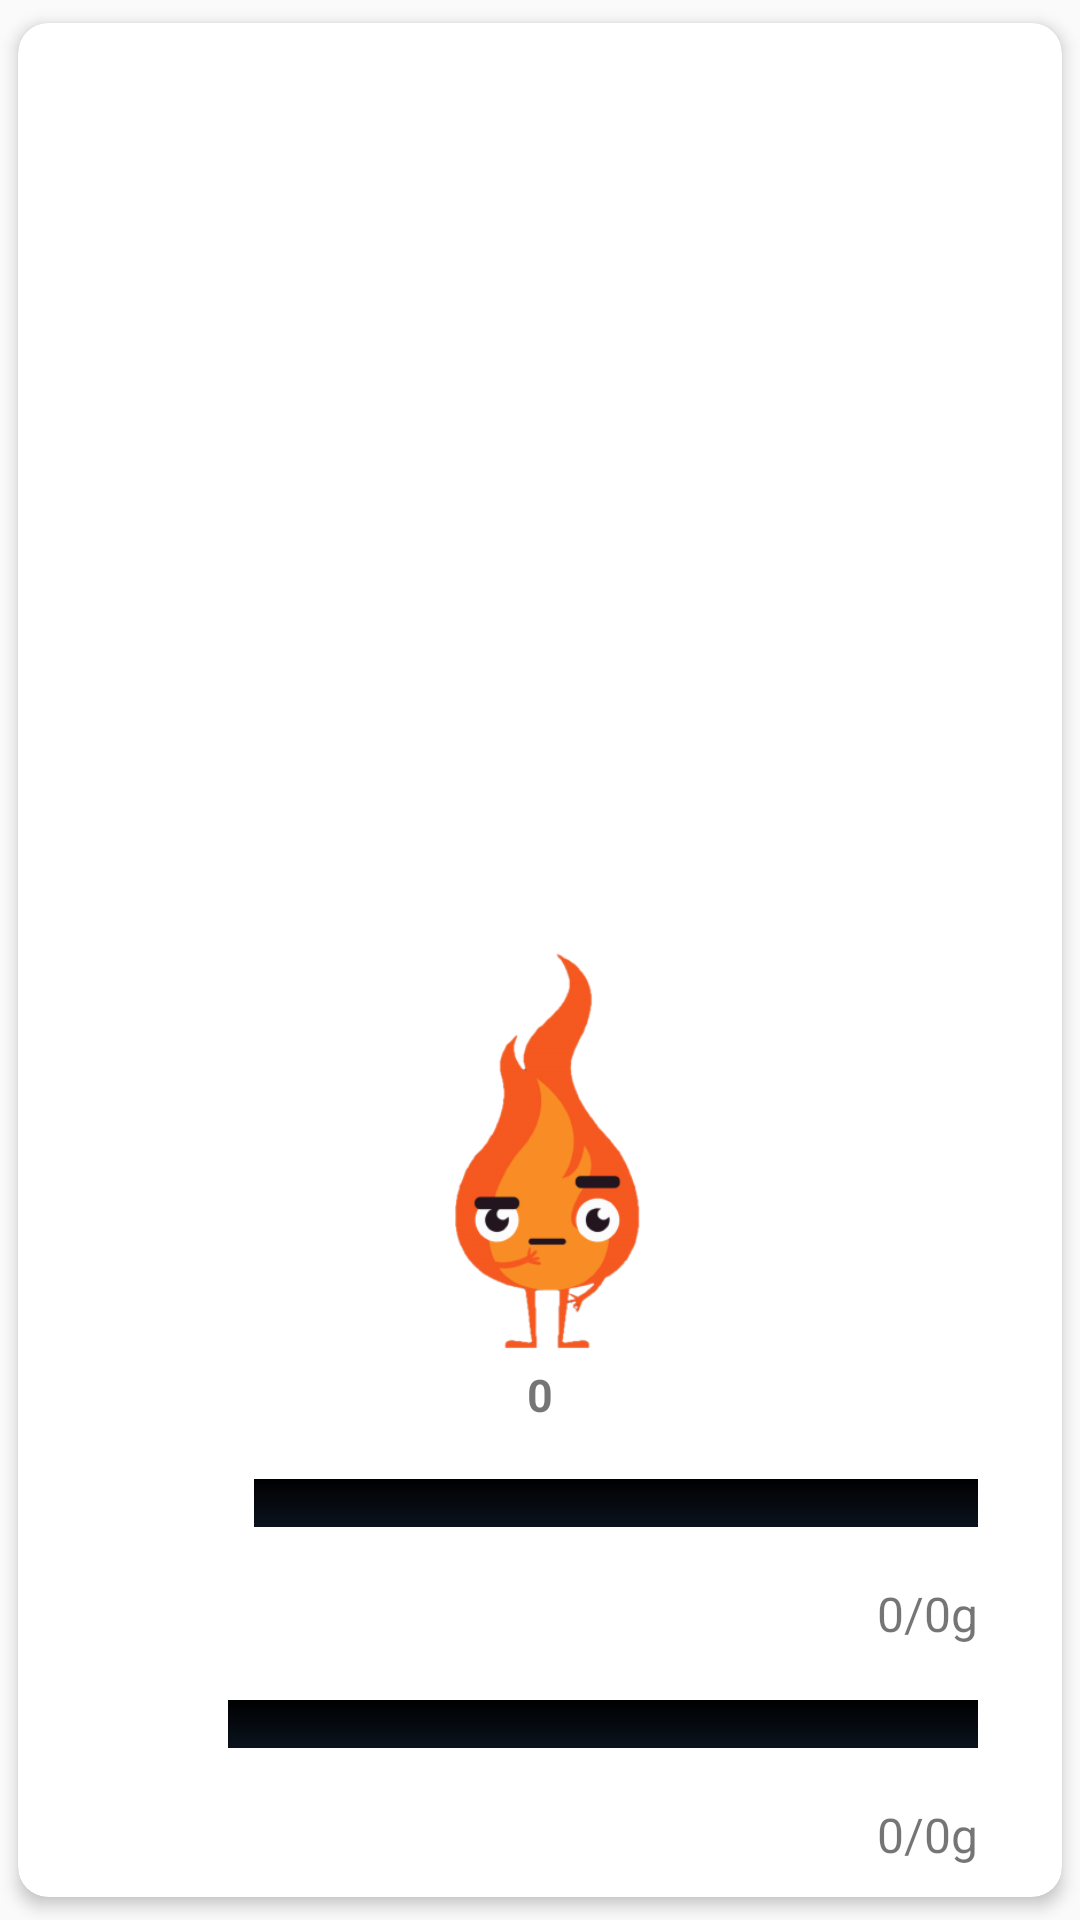

This screen was rendered from an Android layout file. Write that file and the resources it references.
<!-- AndroidManifest.xml: application theme Theme.MyTracker -->
<!-- res/layout/goals_popup.xml -->
<?xml version="1.0" encoding="utf-8"?>
<androidx.cardview.widget.CardView xmlns:android="http://schemas.android.com/apk/res/android"
    android:layout_width="match_parent"
    android:layout_height="380dp"
    xmlns:app="http://schemas.android.com/apk/res-auto"
    xmlns:tools="http://schemas.android.com/tools"
    app:cardCornerRadius="10dp"
    app:cardUseCompatPadding="true"
    app:cardElevation="3dp"
    android:layout_gravity="center"
    tools:context=".HomeActivity">
    <ImageView
        android:layout_width="match_parent"
        android:layout_height="match_parent"
        android:src="@drawable/moon_popup"
        android:scaleType="centerCrop"/>

    <TextView
        android:layout_width="match_parent"
        android:layout_height="wrap_content"
        android:fontFamily="@font/acme"
        android:gravity="center"
        android:textColor="@color/white"
        android:text="Goals"
        android:textSize="30dp"
        android:textStyle="bold" />

    <LinearLayout
        android:layout_width="match_parent"
        android:layout_height="wrap_content"
        android:orientation="vertical"
        android:layout_gravity="bottom"
        android:padding="10dp">
        <ImageView
            android:id="@+id/flame_streak"
            android:layout_width="150dp"
            android:layout_height="150dp"
            android:src="@drawable/flame_streak_0"
            android:layout_gravity="center_horizontal"/>
        <TextView
            android:id="@+id/streak_count"
            android:layout_width="match_parent"
            android:layout_height="wrap_content"
            android:text="0"
            android:textStyle="bold"
            android:textSize="15dp"
            android:gravity="center"/>
    <LinearLayout
        android:layout_width="match_parent"
        android:layout_height="wrap_content"
        android:orientation="horizontal">
        <TextView
            android:layout_width="wrap_content"
            android:layout_height="wrap_content"
            android:text="Calories"
            android:layout_gravity="center"
            android:textColor="@color/white"/>
        <ProgressBar
            android:id="@+id/calorie_goal_bar"
            style="?android:attr/progressBarStyleHorizontal"
            android:layout_width="match_parent"
            android:layout_height="wrap_content"
            android:padding="18dp"
            android:progressDrawable="@drawable/custom_progressbar"
            />
    </LinearLayout>
        <TextView
            android:id="@+id/calorieProgress"
            android:layout_width="match_parent"
            android:layout_height="wrap_content"
            android:text="0/0g"
            android:gravity="end"
            android:paddingEnd="18dp"
            android:textSize="16dp" />
        <LinearLayout
            android:layout_width="match_parent"
            android:layout_height="wrap_content"
            android:orientation="horizontal">
            <TextView
                android:layout_width="wrap_content"
                android:layout_height="wrap_content"
                android:text="Money"
                android:layout_gravity="center"
                android:textColor="@color/white"/>
            <ProgressBar
                android:id="@+id/money_goal_bar"
                style="?android:attr/progressBarStyleHorizontal"
                android:layout_width="match_parent"
                android:layout_height="wrap_content"
                android:padding="18dp"
                android:progressDrawable="@drawable/custom_progressbar"
                />
        </LinearLayout>
        <TextView
            android:id="@+id/moneyProgress"
            android:layout_width="match_parent"
            android:layout_height="wrap_content"
            android:text="0/0g"
            android:gravity="end"
            android:paddingEnd="18dp"
            android:textSize="16dp" />
    </LinearLayout>

</androidx.cardview.widget.CardView>
<!-- resources referenced by this layout -->
<resources>
  <color name="white">#FFFFFFFF</color>
  <!-- drawable custom_progressbar (drawable) -->
  <layer-list xmlns:android="http://schemas.android.com/apk/res/android">
  
      
      <item android:id="@android:id/background">
          <shape>
              <gradient
                  android:startColor="#000001"
                  android:centerColor="#0b131e"
                  android:centerY="1.0"
                  android:endColor="#0d1522"
                  android:angle="270"
                  />
          </shape>
      </item>
  
      
      <item android:id="@android:id/progress">
          <clip>
              <shape>
                  <gradient
                      android:startColor="#7A0000"
                      android:centerColor="#00C6BD08"
                      android:centerY="1.0"
                      android:endColor="#14B505"
                      android:angle="270"
                      />
              </shape>
          </clip>
      </item>
  </layer-list>
  <!-- drawable flame_streak_0: png bitmap (drawable, 29163 bytes) -->
  <style name="Theme.MyTracker" parent="Theme.AppCompat.Light.NoActionBar">
          
          <item name="colorPrimary">@color/purple_500</item>
          <item name="colorPrimaryVariant">@color/purple_700</item>
          <item name="colorOnPrimary">@color/white</item>
          
          <item name="android:colorAccent">@color/colorPrimaryDark</item>
          <item name="colorSecondary">@color/colorPrimaryDark</item>
          <item name="colorSecondaryVariant">@color/colorPrimaryDark</item>
          <item name="colorOnSecondary">@color/black</item>
          
          <item name="android:statusBarColor">?attr/colorPrimaryVariant</item>
          
      </style>
  <color name="purple_500">#FF6200EE</color>
  <color name="purple_700">#FF3700B3</color>
  <color name="colorPrimaryDark">#1C1C1C</color>
  <color name="black">#FF000000</color>
</resources>
